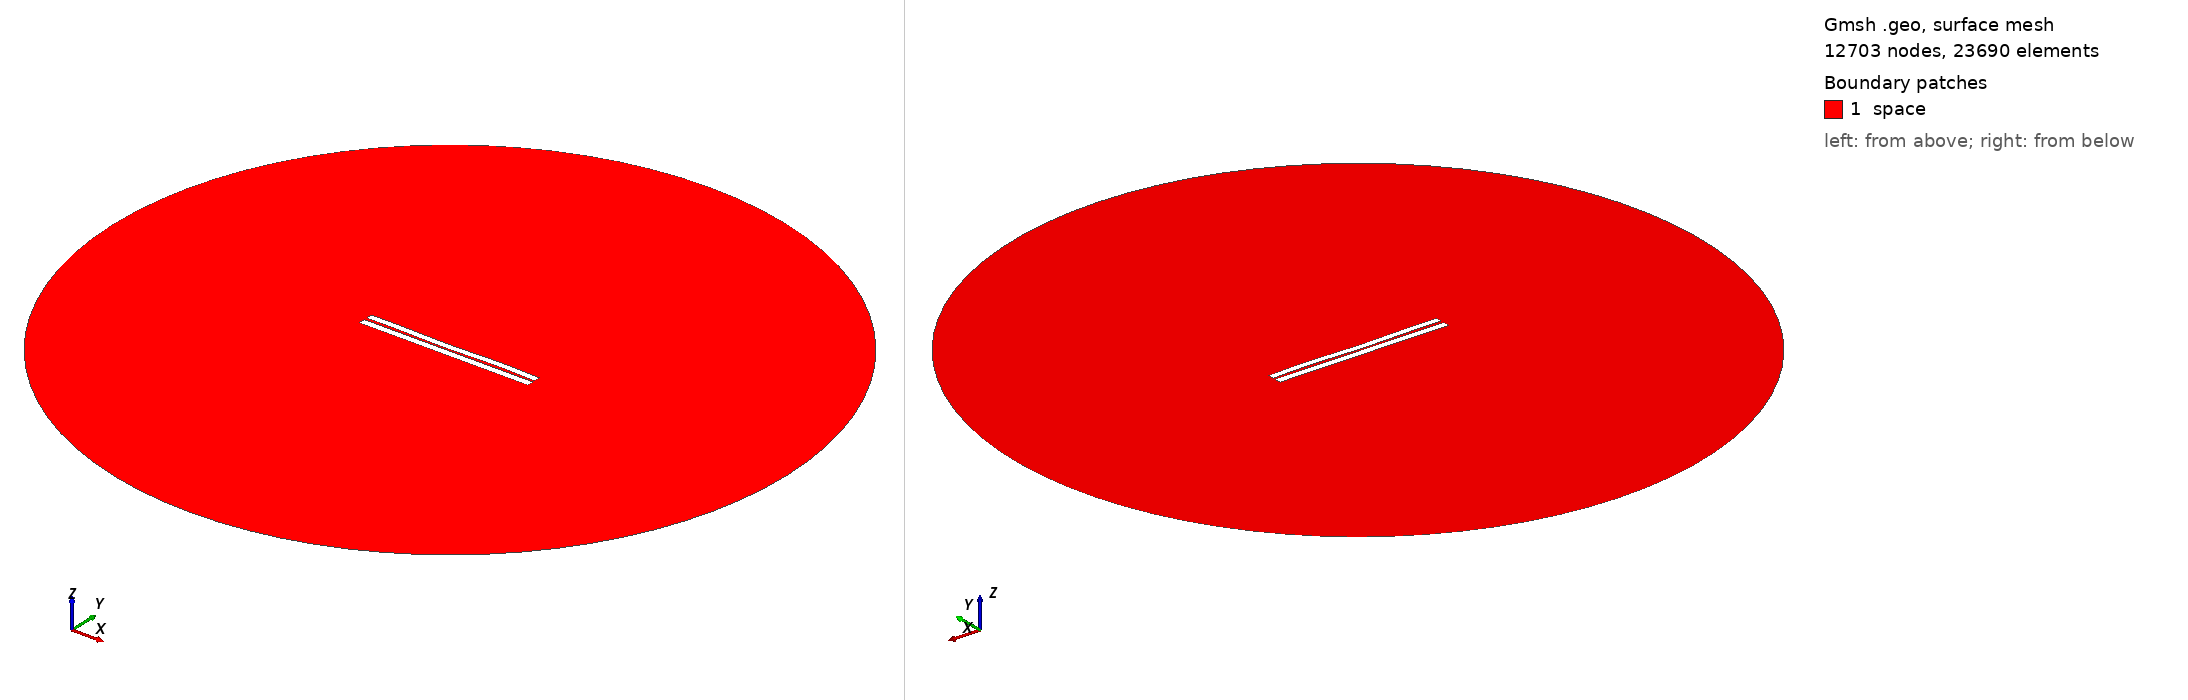

Gmsh geometry script, surface-meshed: 12703 nodes, 23690 surface elements. Boundary patches (legend numbers): 1 space. Left view from above one corner, right view from below the opposite corner. Legend entries are the model's physical surfaces. The drawing asked Gmsh for element sizes between 1% and 20% of the model's largest extent; the script's own settings can give other sizes.

=== 3130.geo (drawn) ===
//---------------------------------------
// Geometry kernel
//---------------------------------------

SetFactory("OpenCASCADE");



//---------------------------------------
// Parameters of the geometry
//---------------------------------------

// Overetch of the upper plate
overetch = 0.125;

// Distance between the plates
distance = 1.5;

// Discretization over the x axis (for the deformation)
nx = 50; 

// Length of the plate
L = 100 - overetch; 

// Number of modes
n = 4; 

// 1st mode coefficient
coeff(1) = -0.15;
beta(1) = 0.596864 * 3.1415926535 / L;

// 2nd mode coefficient
coeff(2) = -0.15;
beta(2) = 1.49418 * 3.1415926535 / L;

// 3rd mode coefficient
coeff(3) = -0.15;
beta(3) = 2.50025 * 3.1415926535 / L;

// 4th mode coefficient
coeff(4) = 0.15;
beta(4) = 3.49999 * 3.1415926535 / L;



//---------------------------------------
// Upper plate (deformed rectangle)
//---------------------------------------

// Coordiantes of the upper plate
xmin = -50;
xmax = 50 - overetch;

// Height of the upper plate
yheight = 4 - 2 * overetch;

// Indexes of the points
UpperID[] = {};
LowerID[] = {};
LeftID[] = {};
RightID[] = {};

// Point index
p = 1;

// Horizontal edges
For i In {1:nx}
    x = xmin + (i-1)*(xmax - xmin)/(nx-1);

    y_bottom = distance / 2 + overetch;
    For j In {1:n}
        C = (Cosh(beta(j)*L) + Cos(beta(j)*L)) / (Sinh(beta(j)*L) + Sin(beta(j)*L));
        y_bottom  = y_bottom + coeff(j) * (Cosh(beta(j)*(x+50)) - Cos(beta(j)*(x+50)) - C * (Sinh(beta(j)*(x+50)) - Sin(beta(j)*(x+50))));
    EndFor

    y_top = y_bottom + yheight;

    Point(p) = {x, y_top, 0, 1.0};
    UpperID[i] = p;
    p = p + 1;

    Point(p) = {x, y_bottom, 0, 1.0};
    LowerID[i] = p;
    p = p + 1;
EndFor

// Create point lists
UpperPts[] = {}; LowerPts[] = {};
For i In {1:nx}
  UpperPts[] += {UpperID[i]};
  LowerPts[] += {LowerID[i]};
EndFor

// Build splines
Spline(1) = {UpperPts[]};
Spline(2) = {LowerPts[]};
Line(3) = {LowerPts[nx-1], UpperPts[nx-1]};
Line(4) = {LowerPts[0], UpperPts[0]};

// Build the plane surface
Curve Loop(1) = {2, 3, -1, -4};
Plane Surface(1) = {1};



//---------------------------------------
// Lower plate (rectangle)
//---------------------------------------

// Vertices
Point(1001) = {-50, -1, 0, 1.0};
Point(1002) = { 50, -1, 0, 1.0};
Point(1003) = { 50,  -5, 0, 1.0};
Point(1004) = {-50,  -5, 0, 1.0};

// Edges
Line(5) = {1001, 1002};
Line(6) = {1002, 1003};
Line(7) = {1003, 1004};
Line(8) = {1004, 1001};

// Plane surface
Line Loop(2) = {5, 6, 7, 8};
Plane Surface(2) = {2}; 



//---------------------------------------
// Outer (fictious) boundary
//---------------------------------------

// Points
Point(1005) = {0, 0, 0};       // Center
Point(1006) = {200, 0, 0};     // Start point
Point(1007) = {0, 200, 0};     // 90 degrees
Point(1008) = {-200, 0, 0};    // 180 degrees
Point(1009) = {0, -200, 0};    // 270 degrees

// Circle arcs (each needs start, center, end)
Circle(9) = {1006, 1005, 1007};
Circle(10) = {1007, 1005, 1008};
Circle(11) = {1008, 1005, 1009};
Circle(12) = {1009, 1005, 1006};

// Plane surface for the entire domain
Curve Loop(3) = {9, 10, 11, 12};
Surface(3) = {3};

// Subtract the plates from the whole domain to obtain the actual domain where we want to solve the equations
BooleanDifference{ Surface{3}; Delete; }{ Surface{1}; Surface{2}; Delete; }




//---------------------------------------
// Transfinite Lines/Curves
//---------------------------------------

// Set the number of points on the boundaries
r = 7;

// Plates
Transfinite Curve {1, 2} = 50*r Using Progression 1;
Transfinite Curve {3, 4} = 2*r Using Progression 1;
Transfinite Line {5, 7} = 50*r Using Progression 1;
Transfinite Line {6, 8} = 2*r Using Progression 1;

// Outer boundary
Transfinite Line {9, 10, 11, 12} = 20 Using Progression 1;



//---------------------------------------
// Physical groups
//---------------------------------------                

// Physical curves (boundaries)
Physical Line("force_segment", 10) = {2};
Physical Line("upper_plate", 11) = {1, 3, 4};
Physical Line("lower_plate", 12) = {5, 6, 7, 8};
Physical Line("boundary", 20) = {9, 10, 11, 12};

// Physical Surfaces
Physical Surface("space", 30) = {3};



//---------------------------------------
// 6. Generate the Mesh
//---------------------------------------

// 2D mesh generation
Mesh 2;
